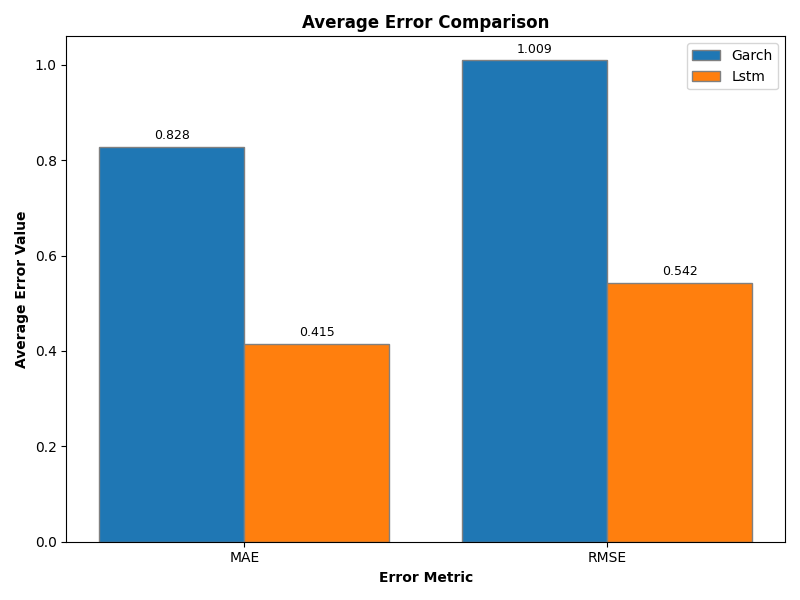

Source data for this figure (header and first rows):
code, MAE_LSTM, RMSE_LSTM, MAE_GARCH, RMSE_GARCH
1216, 0.2936, 0.3994, 0.5485, 0.6821
1301, 0.4738, 0.6047, 0.8763, 1.079
1303, 0.5067, 0.6367, 0.9601, 1.15
2002, 0.3679, 0.4926, 0.6867, 0.864
2059, 0.5795, 0.7279, 1.181, 1.417
2207, 0.3557, 0.4743, 0.7232, 0.8826
2301, 0.5208, 0.6569, 1.05, 1.248
2303, 0.413, 0.5358, 0.8171, 0.9747
2308, 0.5092, 0.6571, 1.067, 1.246
2317, 0.4625, 0.5979, 0.985, 1.215
2327, 0.4691, 0.5953, 0.9699, 1.152
2330, 0.4438, 0.5574, 0.9088, 1.09
2345, 0.5408, 0.6714, 1.12, 1.33
2357, 0.4835, 0.6064, 1.045, 1.218
2379, 0.436, 0.5784, 0.9121, 1.074
2382, 0.5222, 0.6563, 1.069, 1.269
2383, 0.5763, 0.7284, 1.192, 1.413
2395, 0.4128, 0.5401, 0.8813, 1.043
2412, 0.1475, 0.222, 0.2615, 0.3658
2454, 0.4894, 0.6014, 1.034, 1.199
2603, 0.4981, 0.6466, 1.045, 1.254
2609, 0.5466, 0.7028, 1.094, 1.324
2615, 0.5544, 0.6963, 1.119, 1.349
2880, 0.2892, 0.4049, 0.5522, 0.7115
2881, 0.3607, 0.4879, 0.6598, 0.8351
2882, 0.3756, 0.5094, 0.7091, 0.9103
2883, 0.3314, 0.4336, 0.7155, 0.889
2884, 0.2938, 0.4097, 0.5539, 0.71
2885, 0.3387, 0.455, 0.6572, 0.8183
2886, 0.2623, 0.3829, 0.4908, 0.6416
2887, 0.2979, 0.4398, 0.6303, 0.8328
2890, 0.3418, 0.4401, 0.6439, 0.7863
2891, 0.3531, 0.4724, 0.6666, 0.8478
2892, 0.269, 0.4083, 0.4463, 0.6072
2912, 0.2359, 0.3456, 0.4058, 0.5385
3008, 0.4821, 0.5975, 0.936, 1.132
3017, 0.5981, 0.7425, 1.247, 1.463
3034, 0.387, 0.4993, 0.7909, 0.9715
3045, 0.2296, 0.3349, 0.4333, 0.5734
3231, 0.5478, 0.675, 1.056, 1.253
3661, 0.638, 0.7895, 1.251, 1.509
4904, 0.2965, 0.3957, 0.5688, 0.7143
4938, 0.4349, 0.5868, 0.8542, 1.042
5871, 0.4321, 0.5647, 0.8664, 1.053
5880, 0.2256, 0.3615, 0.4367, 0.6058
6505, 0.4828, 0.6177, 0.9467, 1.131
